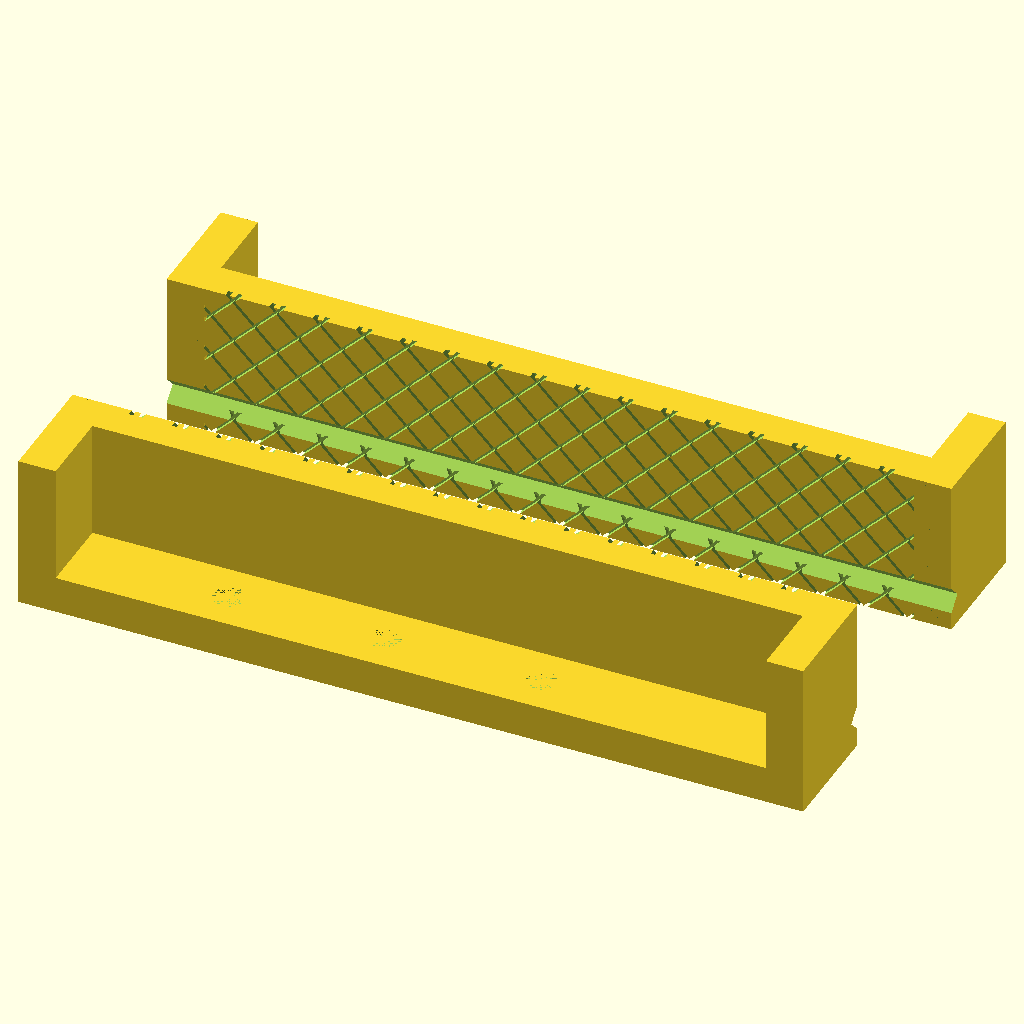
Cell 1: rendered with the file's own defaults.
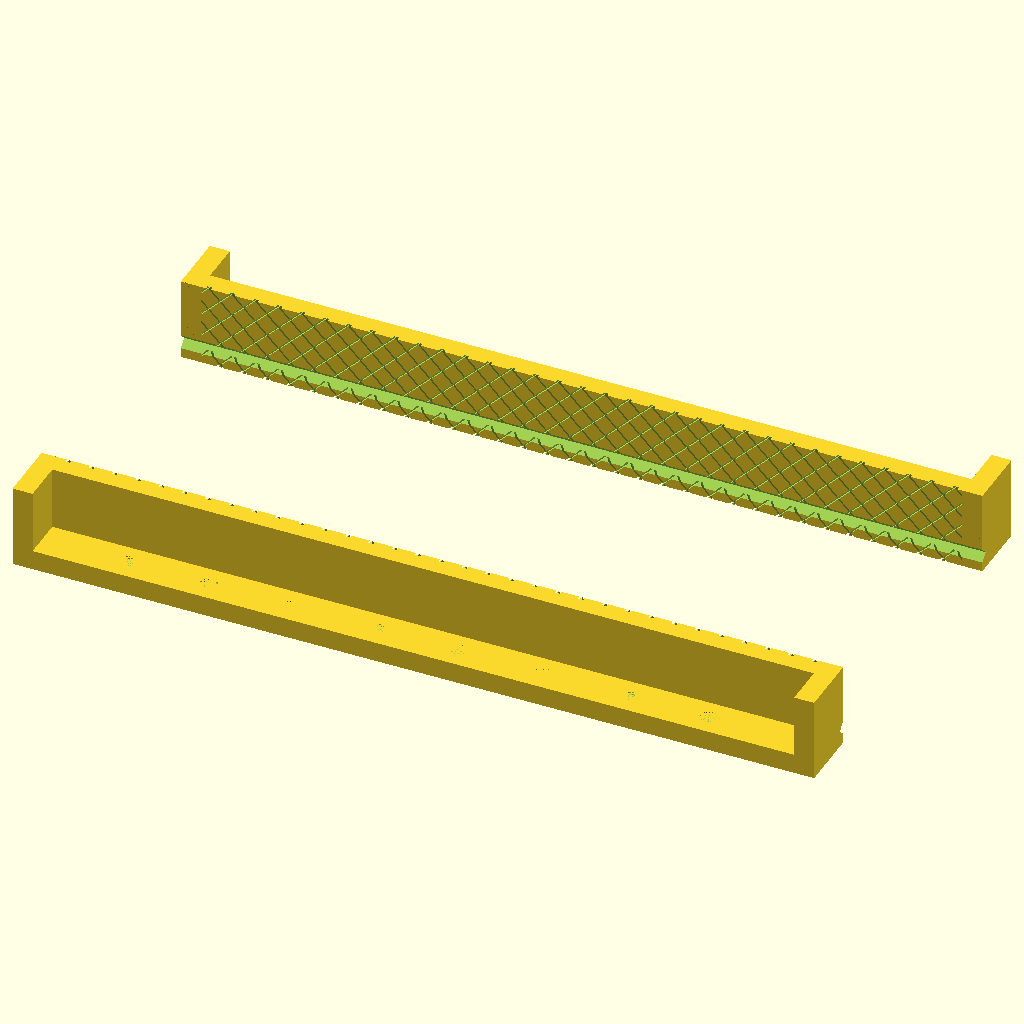
Cell 2 — viseLength set to 228.6, the other parameters unchanged.
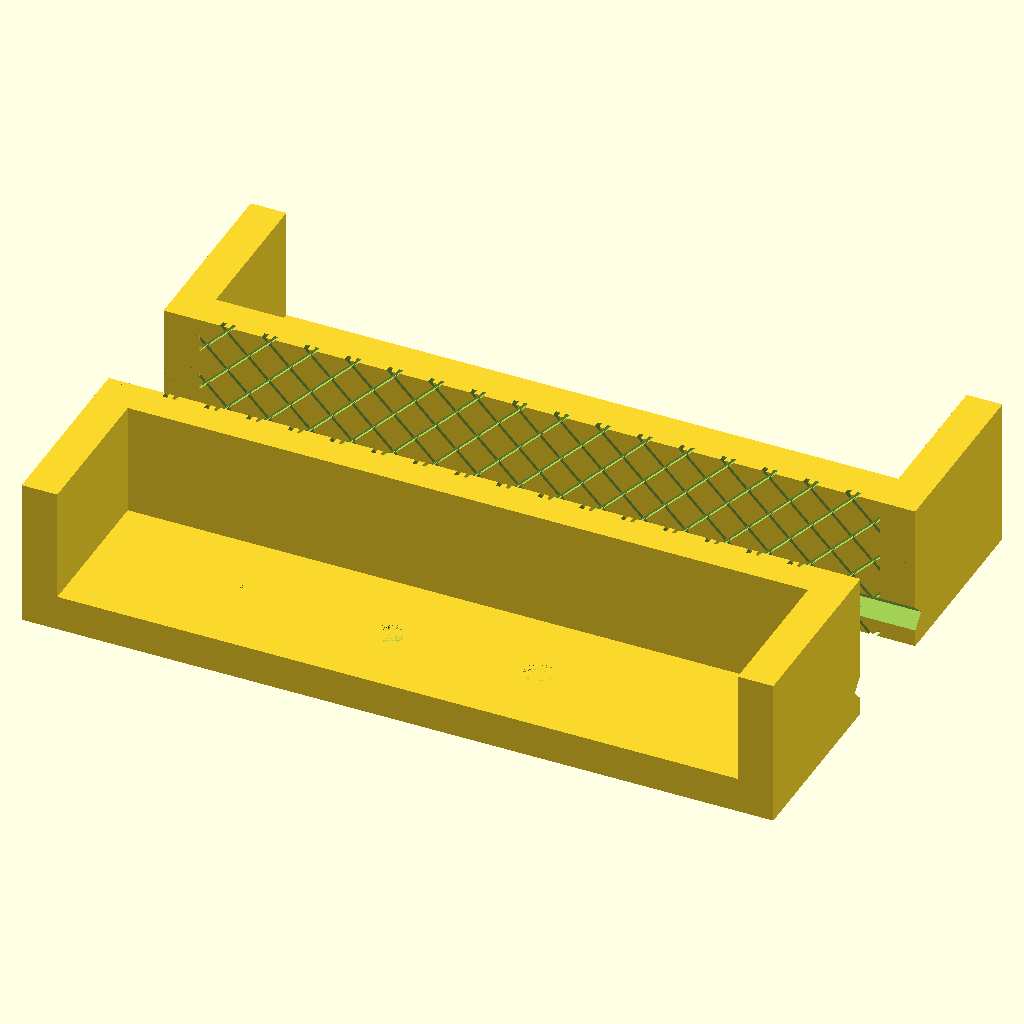
Cell 3: jawWidth = 25.4 (everything else at default).
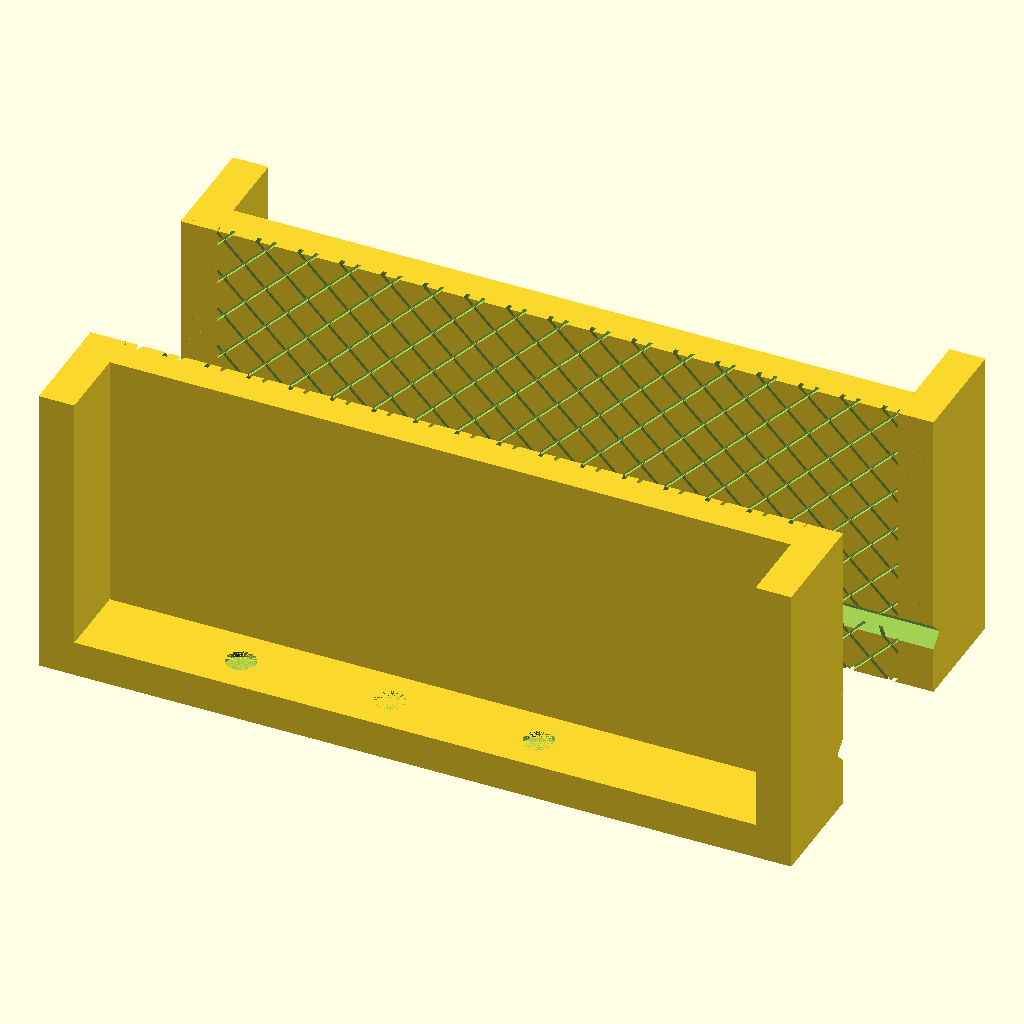
Cell 4: jawDepth = 50 (everything else at default).
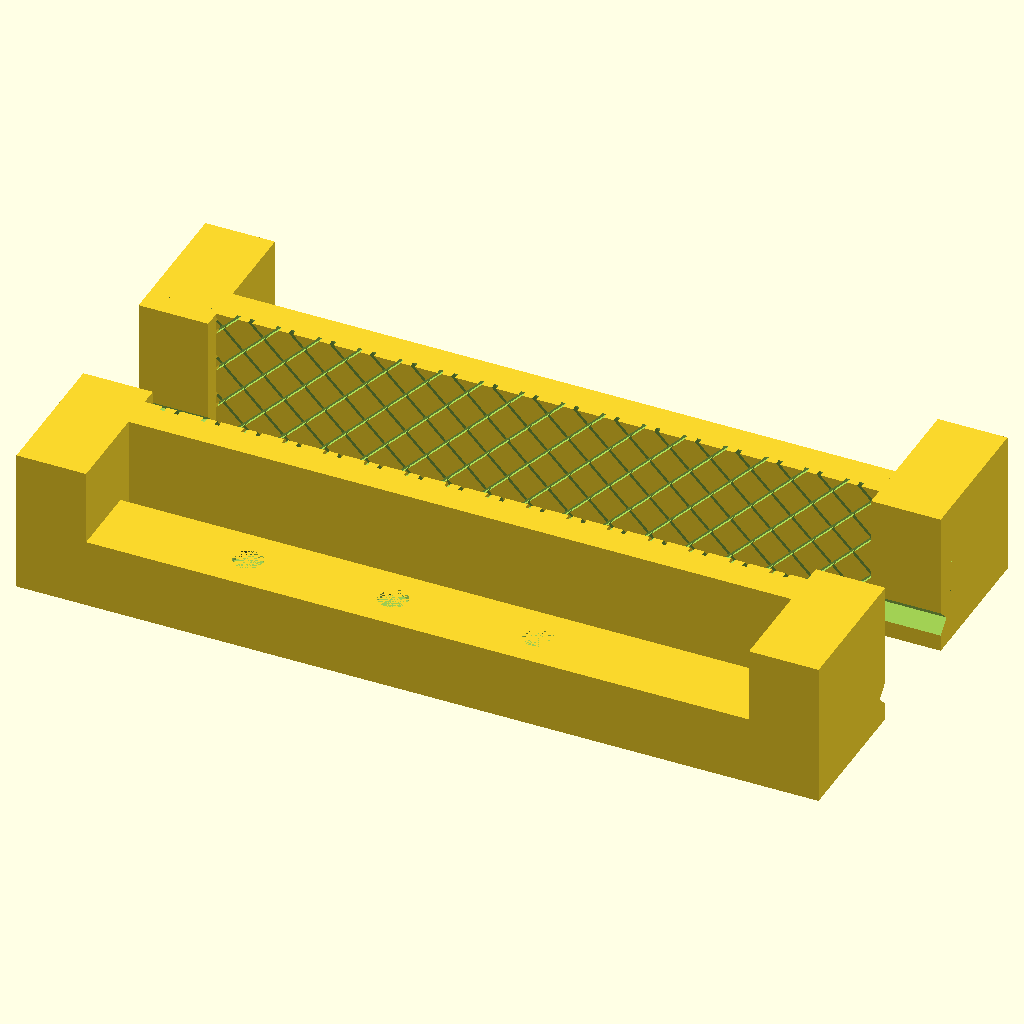
Cell 5: the same model with thickness = 12.
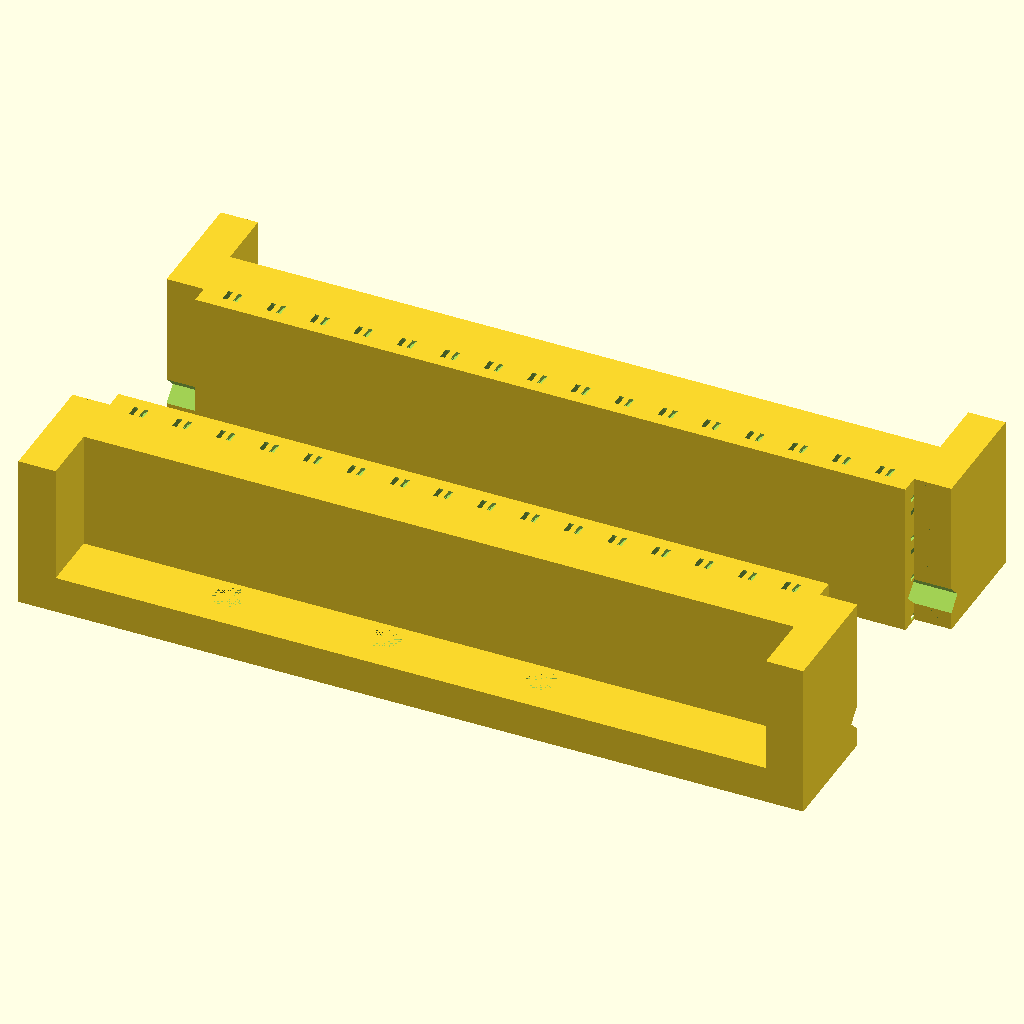
Cell 6 — faceThickness set to 12, the other parameters unchanged.
The same orthographic view direction (rotation 55°, 0°, 25°; colour scheme Cornfield) for every cell, with the view re-fitted per cell, so scale and position can differ between cells.
OpenSCAD source file inputs/thingiverse/files/thing-3258327/files/ViseJaws.scad:
// vise dimensions
viseLength = 114.3;
// Jaw Width
jawWidth = 12.7;
// Jaw Depth
jawDepth = 25;
// Desired Part Thickness. Make sure part thickness is greater than magnet size
thickness = 6;
faceThickness = 6;

// knurl pattern settings
// Angle of knurling
knurlAngle = 45;
// Width of knurling
knurlWidth = 0.5;
// Knurling Depth
knurlDepth = 2;
// Spacing Between Knurls
knurlSpacing = 7;

// v groove size
vGrooveSize = 3;
// Set position of V-groove
// Use values between -0.5 and 0.5 groove position is based on overall jaw length/depth
vGroovePosition = -.3;
// Whether or not the v-groove is vertical or horizontal
// Set this to be 0 for a vertical groove or 1 for a horizontal groove
vGrooveHorizontal = 1;

// Magnet Options
// Select 0 for square magnets
// Select 1 for cylindrical magnets;
magnetSelect = 1;
// Magnet Dimensions if cylindrical magnets are used
cylinderHeight = 1;
magnetDiameter = 5;
// Dimensions of magnets if cubic magnets are used
magnetSize = 5.1; // oversize magnet hole slightly to ensure close fit
// Spacing Between Magnets
magnetSpacing = 25;


module viseSoftJaws(length, width, thickness, angle, knurl_width, knurl_depth, knurl_spacing, magnet_size, magnet_spacing, v_groove_size, v_groove_horizontal)
{
    // cylinder(h=cylinderHeight, r=magnetDiameter*0.5);
    difference()
    {
        union()
        {
            difference()
            {
                // top that rests on top of vise jaws    
                cube(size = [length, width, thickness], center=true);
        
                space = length*0.5 - magnet_spacing;    
            
                // for loop for magnets
                for (i = [-space:magnet_spacing:space])
                {    
                    if (magnetSelect == 0)
                    {
                        translate([i, 0, thickness-magnetSize])
                        {
                            cube(size = [magnet_size, magnet_size, magnet_size],center = true);
                        }
                    }
                    
                    if (magnetSelect == 1)
                    {
                        translate([i,0, thickness*0.5-cylinderHeight])
                        {
                            cylinder(h = cylinderHeight, r=magnetDiameter*0.5);
                        }
                    }
                }
            }
            
            // Jaw side walls
            translate([0.5*(length+thickness), thickness*0.5, jawDepth*0.5-thickness*0.5])
            {
                cube(size = [thickness, thickness+width, jawDepth], center = true);
            }
            translate([-0.5*(length+thickness), thickness*0.5, jawDepth*0.5-thickness*0.5])
            {
                cube(size = [thickness, thickness+width, jawDepth], center = true);
            }

            // jaws gripping face
            translate([0, 0.5*(width+thickness), thickness])
            {
                rotate([90,0,0])
                {
                    difference()
                    {
                        difference()
                        {
                            // jaw gripping face
                            translate([0,jawDepth*0.5-thickness*1.5,0])
                            {
                                cube(size = [length, jawDepth, faceThickness], center=true);
                            }
                            // for loop to create gripping knurl pattern
                            for (a = [-viseLength:knurl_spacing:viseLength])
                            {
                                translate([0,a,-3])
                                {
                                    rotate([0, 0,knurlAngle])
                                    { 
                                        cube(size = [1000, knurl_width, knurl_depth], center = true);    
                                    }
                                    rotate([0,0,-knurlAngle])
                                    {
                                        cube(size = [1000, knurl_width, knurl_depth], center = true);
                                    }   
                                }       
                            }
                        }
                    }
                }
            }
        }
        
        translate([0, (0.5*width) + thickness, 0])
        {
            rotate([90,0,0])
            {
                translate([0,(jawDepth-thickness)/2, 0])
                {
                // v groove for holding round stock
                translate([-length*vGroovePosition*-(v_groove_horizontal-1),(jawDepth*vGroovePosition)*v_groove_horizontal,0])
                {                      
                    rotate([0,0,90 * v_groove_horizontal])
                    {
                        rotate([0,45,0])
                        {
                            cube(size = [v_groove_size, 10*jawDepth, v_groove_size], center = true);
                        }
                    }
                }
            }
            }
        }
    }
}

// Create first part
viseSoftJaws(viseLength, jawWidth, thickness, knurlAngle, knurlWidth, knurlDepth, knurlSpacing, magnetSize, magnetSpacing, vGrooveSize, vGrooveHorizontal, $fn = 100);

// create 2nd Vise Jaw by mirroring original part
translate([0,viseLength*0.5, 0])
{
    mirror([0,1,0])
    {
        viseSoftJaws(viseLength, jawWidth, thickness, knurlAngle, knurlWidth, knurlDepth, knurlSpacing, magnetSize, magnetSpacing, vGrooveSize, vGrooveHorizontal, $fn = 100);
    }
}
Customizer parameters (derived from the source; name, type, default, range or options):
viseLength: number, default 114.3
jawWidth: number, default 12.7
jawDepth: number, default 25
thickness: number, default 6
faceThickness: number, default 6
knurlAngle: number, default 45
knurlWidth: number, default 0.5
knurlDepth: number, default 2
knurlSpacing: number, default 7
vGrooveSize: number, default 3
vGroovePosition: number, default -0.3
vGrooveHorizontal: number, default 1
magnetSelect: number, default 1
cylinderHeight: number, default 1
magnetDiameter: number, default 5
magnetSize: number, default 5.1
magnetSpacing: number, default 25
